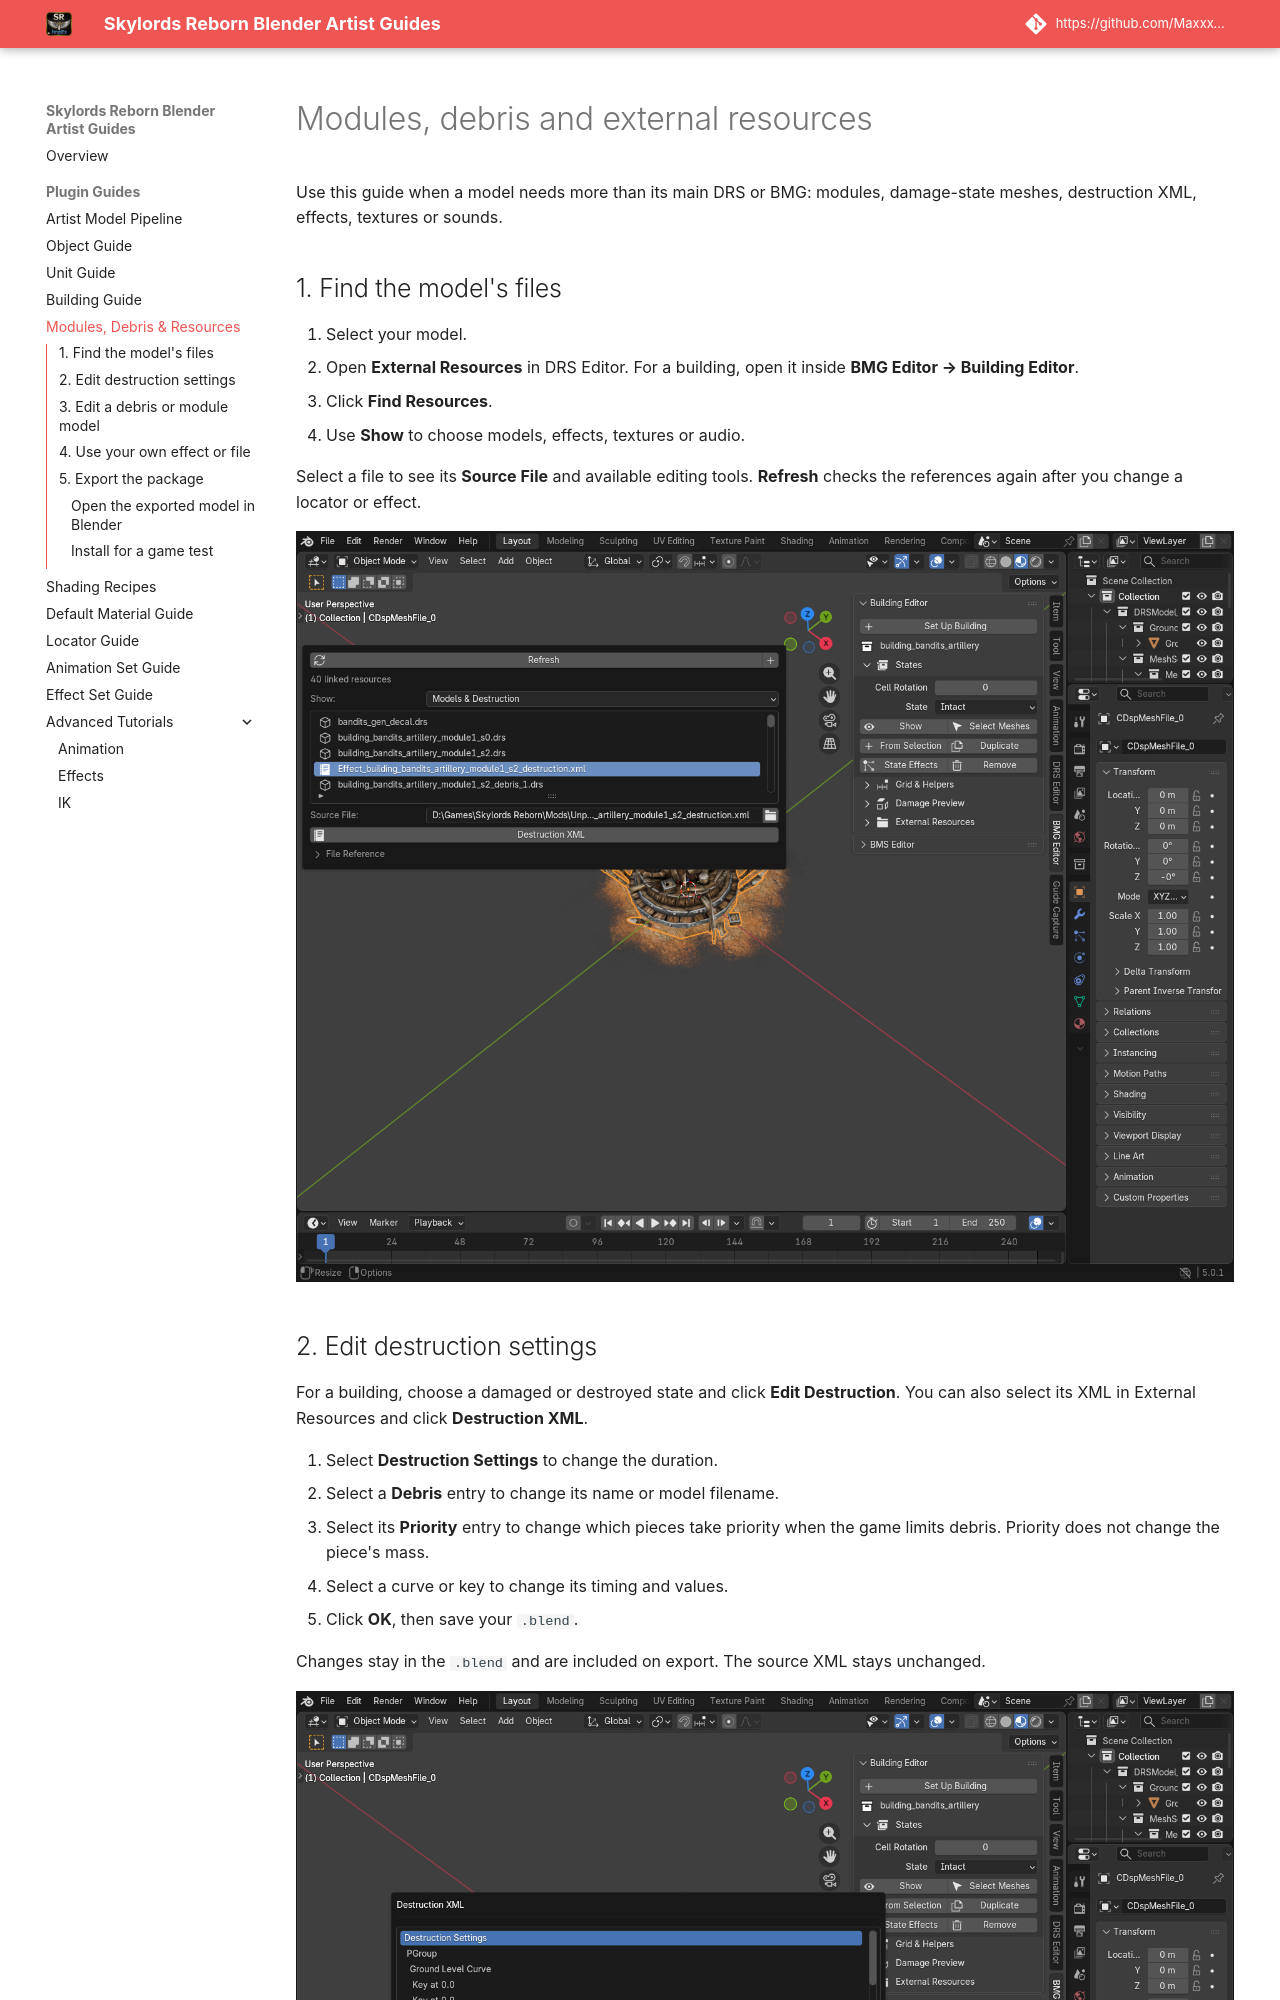

repository: Maxxxel/SR-ImpEx-for-Blender · page: plugin/external_resources_guide/index.html · generator: mkdocs

# Modules, debris and external resources

Use this guide when a model needs more than its main DRS or BMG: modules,
damage-state meshes, destruction XML, effects, textures or sounds.

## 1. Find the model's files

1. Select your model.
2. Open **External Resources** in DRS Editor. For a building, open it inside
   **BMG Editor → Building Editor**.
3. Click **Find Resources**.
4. Use **Show** to choose models, effects, textures or audio.

Select a file to see its **Source File** and available editing tools.
**Refresh** checks the references again after you change a locator or effect.

[![External resources for a building](../assets/images/guides/editors/building-resources.png)](../assets/images/guides/editors/building-resources.png)

## 2. Edit destruction settings

For a building, choose a damaged or destroyed state and click **Edit Destruction**.
You can also select its XML in External Resources and click **Destruction XML**.

1. Select **Destruction Settings** to change the duration.
2. Select a **Debris** entry to change its name or model filename.
3. Select its **Priority** entry to change which pieces take priority when the
   game limits debris. Priority does not change the piece's mass.
4. Select a curve or key to change its timing and values.
5. Click **OK**, then save your `.blend`.

Changes stay in the `.blend` and are included on export. The source XML stays unchanged.

[![Destruction duration, pieces and curves](../assets/images/guides/editors/building-destruction.png)](../assets/images/guides/editors/building-destruction.png)

| Control | Use |
| --- | --- |
| Duration | How long the effect or selected curve runs, in seconds. |
| Time (0–1) | Position within that curve: 0 is its start, 1 is its end. |
| Ground Level | Debris collision-plane height. Lower it near the end to let pieces sink away. |
| Alpha | Fade: 0 is invisible, 1 is fully visible. |
| Add Debris | Add a piece, then enter the DRS filename it should use. |
| Add Key / Remove | Add a curve key, or remove the selected key or piece. |

Use **Build Preview** or **Update Preview** in Damage Preview to see the saved
changes. Space plays the preview.

??? tip "Advanced: curves and other XML fields"
    Each curve has its own duration. Changing the effect duration does not rescale
    its curves. Select the curve itself to edit its duration and addressing mode.

    **Advanced Fields** reveals attachment settings and other stored XML fields.
    Existing fields and comments are retained. Some native XML settings have no
    Blender preview; test their exported result in the Map Editor.
